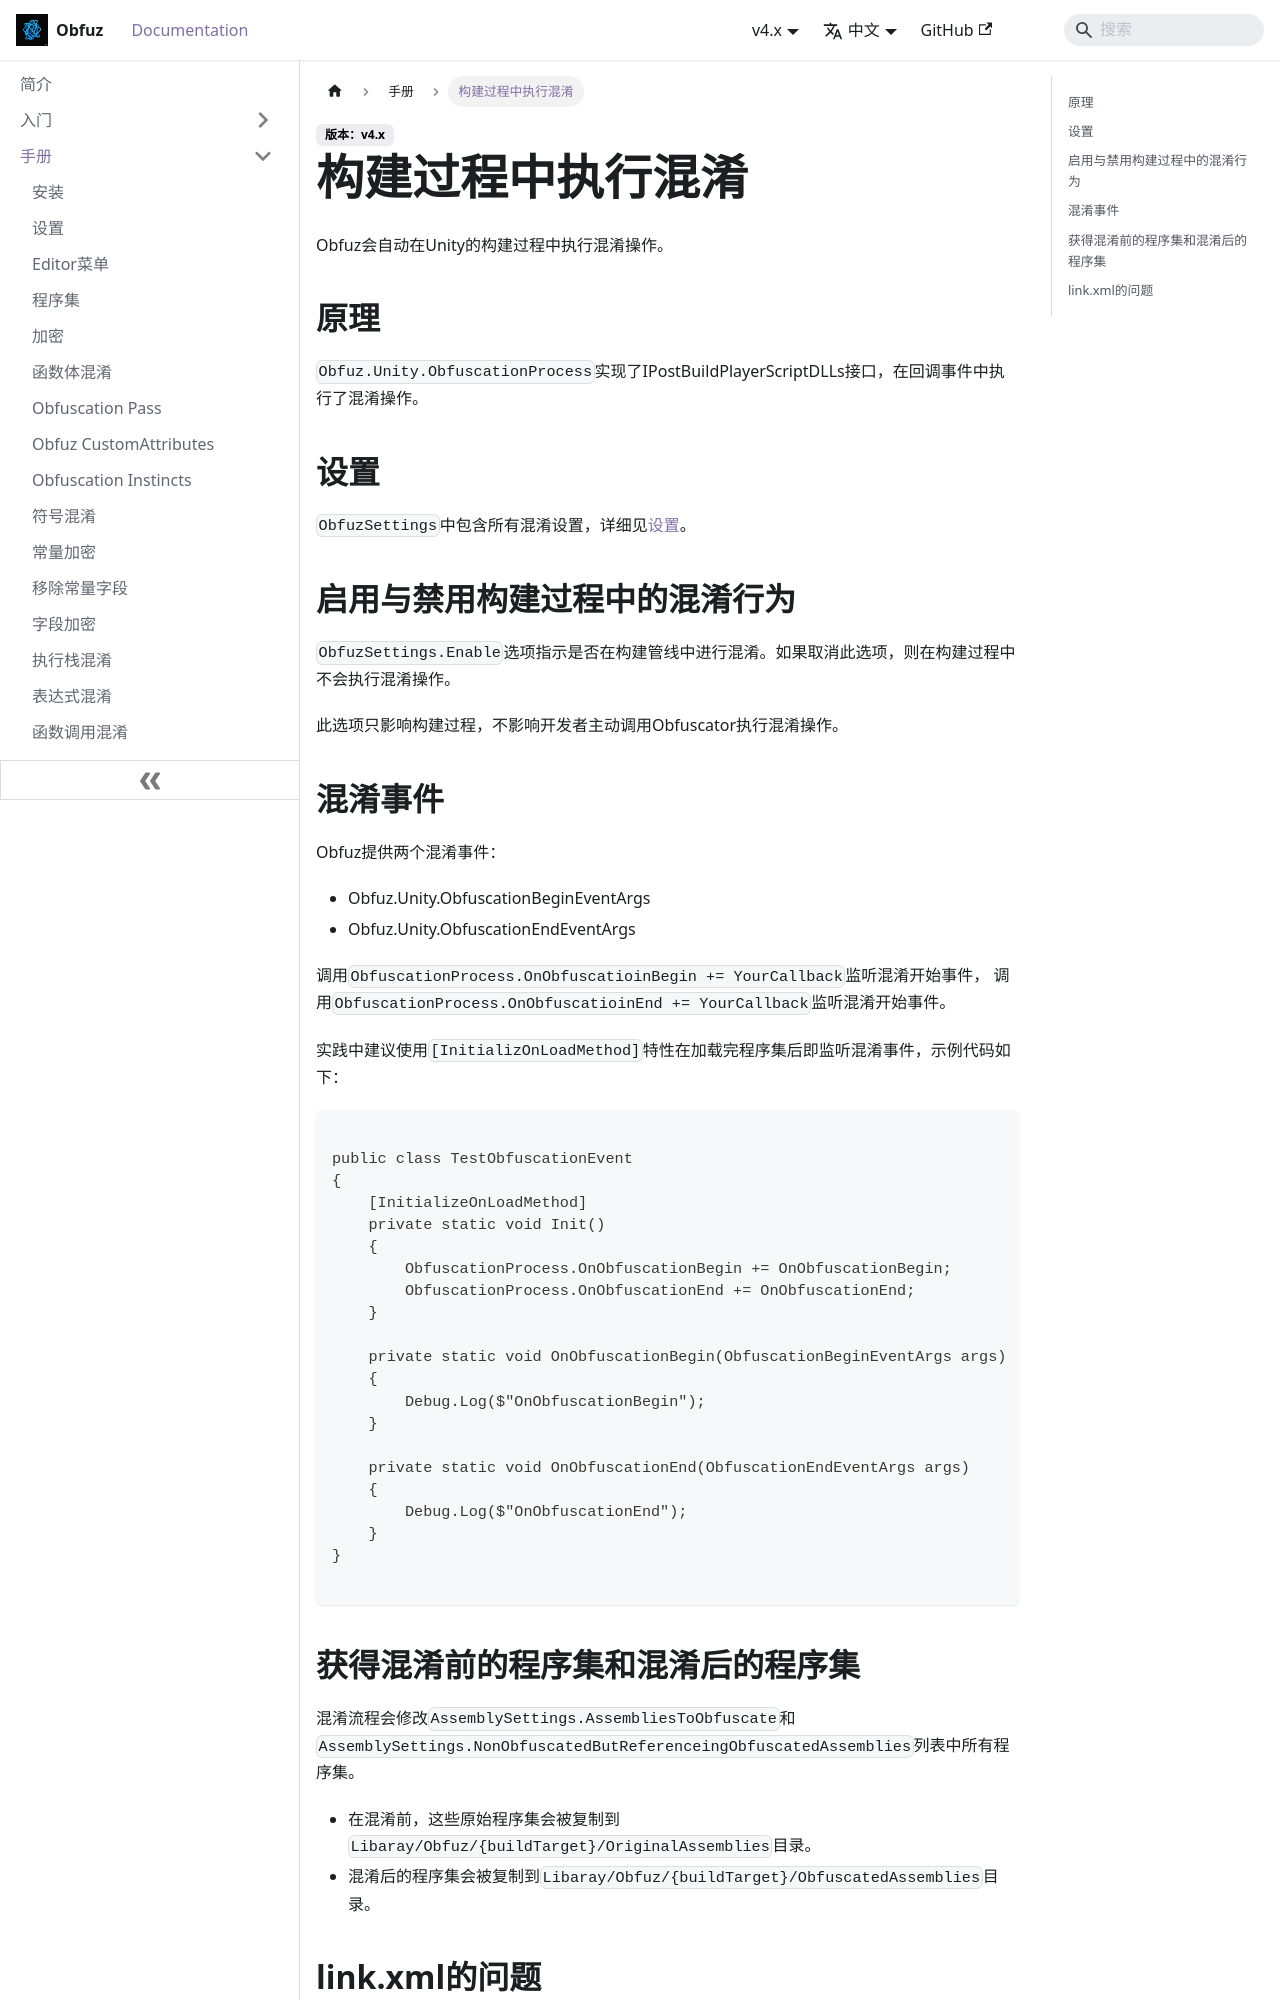

repository: focus-creative-games/obfuz-doc · page: docs/manual/build-pipeline.html · generator: docusaurus

# 构建过程中执行混淆

Obfuz会自动在Unity的构建过程中执行混淆操作。

## 原理

`Obfuz.Unity.ObfuscationProcess`实现了IPostBuildPlayerScriptDLLs接口，在回调事件中执行了混淆操作。

## 设置

`ObfuzSettings`中包含所有混淆设置，详细见[设置](./configuration)。

## 启用与禁用构建过程中的混淆行为

`ObfuzSettings.Enable`选项指示是否在构建管线中进行混淆。如果取消此选项，则在构建过程中不会执行混淆操作。

此选项只影响构建过程，不影响开发者主动调用Obfuscator执行混淆操作。

## 混淆事件

Obfuz提供两个混淆事件：

- Obfuz.Unity.ObfuscationBeginEventArgs
- Obfuz.Unity.ObfuscationEndEventArgs

调用`ObfuscationProcess.OnObfuscatioinBegin += YourCallback`监听混淆开始事件，
调用`ObfuscationProcess.OnObfuscatioinEnd += YourCallback`监听混淆开始事件。

实践中建议使用`[InitializOnLoadMethod]`特性在加载完程序集后即监听混淆事件，示例代码如下：

```csharp

public class TestObfuscationEvent
{
    [InitializeOnLoadMethod]
    private static void Init()
    {
        ObfuscationProcess.OnObfuscationBegin += OnObfuscationBegin;
        ObfuscationProcess.OnObfuscationEnd += OnObfuscationEnd;
    }

    private static void OnObfuscationBegin(ObfuscationBeginEventArgs args)
    {
        Debug.Log($"OnObfuscationBegin");
    }

    private static void OnObfuscationEnd(ObfuscationEndEventArgs args)
    {
        Debug.Log($"OnObfuscationEnd");
    }
}

```
